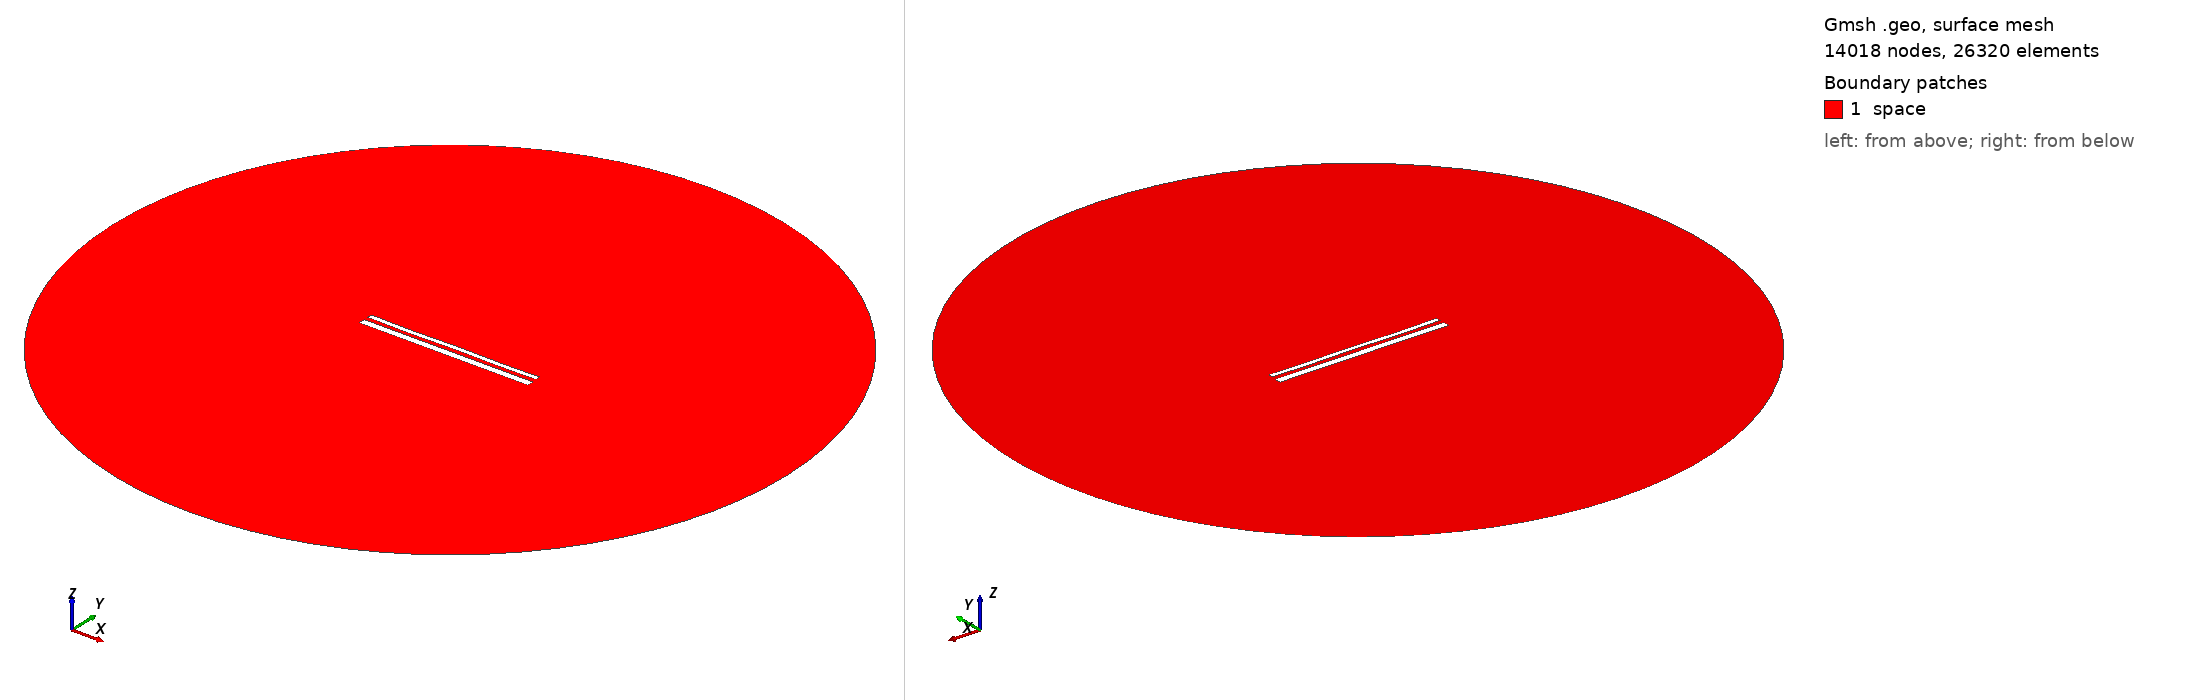

Gmsh geometry script, surface-meshed: 14018 nodes, 26320 surface elements. Boundary patches (legend numbers): 1 space. Left view from above one corner, right view from below the opposite corner. Legend entries are the model's physical surfaces. The drawing asked Gmsh for element sizes between 1% and 20% of the model's largest extent; the script's own settings can give other sizes.

=== 14531.geo (drawn) ===
//---------------------------------------
// Geometry kernel
//---------------------------------------

SetFactory("OpenCASCADE");



//---------------------------------------
// Parameters of the geometry
//---------------------------------------

// Overetch of the upper plate
overetch = 0.5;

// Distance between the plates
distance = 2.25;

// Discretization over the x axis (for the deformation)
nx = 50; 

// Length of the plate
L = 100 - overetch; 

// Number of modes
n = 4; 

// 1st mode coefficient
coeff(1) = -0.075;
beta(1) = 0.596864 * 3.1415926535 / L;

// 2nd mode coefficient
coeff(2) = -0.075;
beta(2) = 1.49418 * 3.1415926535 / L;

// 3rd mode coefficient
coeff(3) = -0.075;
beta(3) = 2.50025 * 3.1415926535 / L;

// 4th mode coefficient
coeff(4) = -0.15;
beta(4) = 3.49999 * 3.1415926535 / L;



//---------------------------------------
// Upper plate (deformed rectangle)
//---------------------------------------

// Coordiantes of the upper plate
xmin = -50;
xmax = 50 - overetch;

// Height of the upper plate
yheight = 4 - 2 * overetch;

// Indexes of the points
UpperID[] = {};
LowerID[] = {};
LeftID[] = {};
RightID[] = {};

// Point index
p = 1;

// Horizontal edges
For i In {1:nx}
    x = xmin + (i-1)*(xmax - xmin)/(nx-1);

    y_bottom = distance / 2 + overetch;
    For j In {1:n}
        C = (Cosh(beta(j)*L) + Cos(beta(j)*L)) / (Sinh(beta(j)*L) + Sin(beta(j)*L));
        y_bottom  = y_bottom + coeff(j) * (Cosh(beta(j)*(x+50)) - Cos(beta(j)*(x+50)) - C * (Sinh(beta(j)*(x+50)) - Sin(beta(j)*(x+50))));
    EndFor

    y_top = y_bottom + yheight;

    Point(p) = {x, y_top, 0, 1.0};
    UpperID[i] = p;
    p = p + 1;

    Point(p) = {x, y_bottom, 0, 1.0};
    LowerID[i] = p;
    p = p + 1;
EndFor

// Create point lists
UpperPts[] = {}; LowerPts[] = {};
For i In {1:nx}
  UpperPts[] += {UpperID[i]};
  LowerPts[] += {LowerID[i]};
EndFor

// Build splines
Spline(1) = {UpperPts[]};
Spline(2) = {LowerPts[]};
Line(3) = {LowerPts[nx-1], UpperPts[nx-1]};
Line(4) = {LowerPts[0], UpperPts[0]};

// Build the plane surface
Curve Loop(1) = {2, 3, -1, -4};
Plane Surface(1) = {1};



//---------------------------------------
// Lower plate (rectangle)
//---------------------------------------

// Vertices
Point(1001) = {-50, -1, 0, 1.0};
Point(1002) = { 50, -1, 0, 1.0};
Point(1003) = { 50,  -5, 0, 1.0};
Point(1004) = {-50,  -5, 0, 1.0};

// Edges
Line(5) = {1001, 1002};
Line(6) = {1002, 1003};
Line(7) = {1003, 1004};
Line(8) = {1004, 1001};

// Plane surface
Line Loop(2) = {5, 6, 7, 8};
Plane Surface(2) = {2}; 



//---------------------------------------
// Outer (fictious) boundary
//---------------------------------------

// Points
Point(1005) = {0, 0, 0};       // Center
Point(1006) = {200, 0, 0};     // Start point
Point(1007) = {0, 200, 0};     // 90 degrees
Point(1008) = {-200, 0, 0};    // 180 degrees
Point(1009) = {0, -200, 0};    // 270 degrees

// Circle arcs (each needs start, center, end)
Circle(9) = {1006, 1005, 1007};
Circle(10) = {1007, 1005, 1008};
Circle(11) = {1008, 1005, 1009};
Circle(12) = {1009, 1005, 1006};

// Plane surface for the entire domain
Curve Loop(3) = {9, 10, 11, 12};
Surface(3) = {3};

// Subtract the plates from the whole domain to obtain the actual domain where we want to solve the equations
BooleanDifference{ Surface{3}; Delete; }{ Surface{1}; Surface{2}; Delete; }




//---------------------------------------
// Transfinite Lines/Curves
//---------------------------------------

// Set the number of points on the boundaries
r = 7;

// Plates
Transfinite Curve {1, 2} = 50*r Using Progression 1;
Transfinite Curve {3, 4} = 2*r Using Progression 1;
Transfinite Line {5, 7} = 50*r Using Progression 1;
Transfinite Line {6, 8} = 2*r Using Progression 1;

// Outer boundary
Transfinite Line {9, 10, 11, 12} = 20 Using Progression 1;



//---------------------------------------
// Physical groups
//---------------------------------------                

// Physical curves (boundaries)
Physical Line("force_segment", 10) = {2};
Physical Line("upper_plate", 11) = {1, 3, 4};
Physical Line("lower_plate", 12) = {5, 6, 7, 8};
Physical Line("boundary", 20) = {9, 10, 11, 12};

// Physical Surfaces
Physical Surface("space", 30) = {3};



//---------------------------------------
// 6. Generate the Mesh
//---------------------------------------

// 2D mesh generation
Mesh 2;
